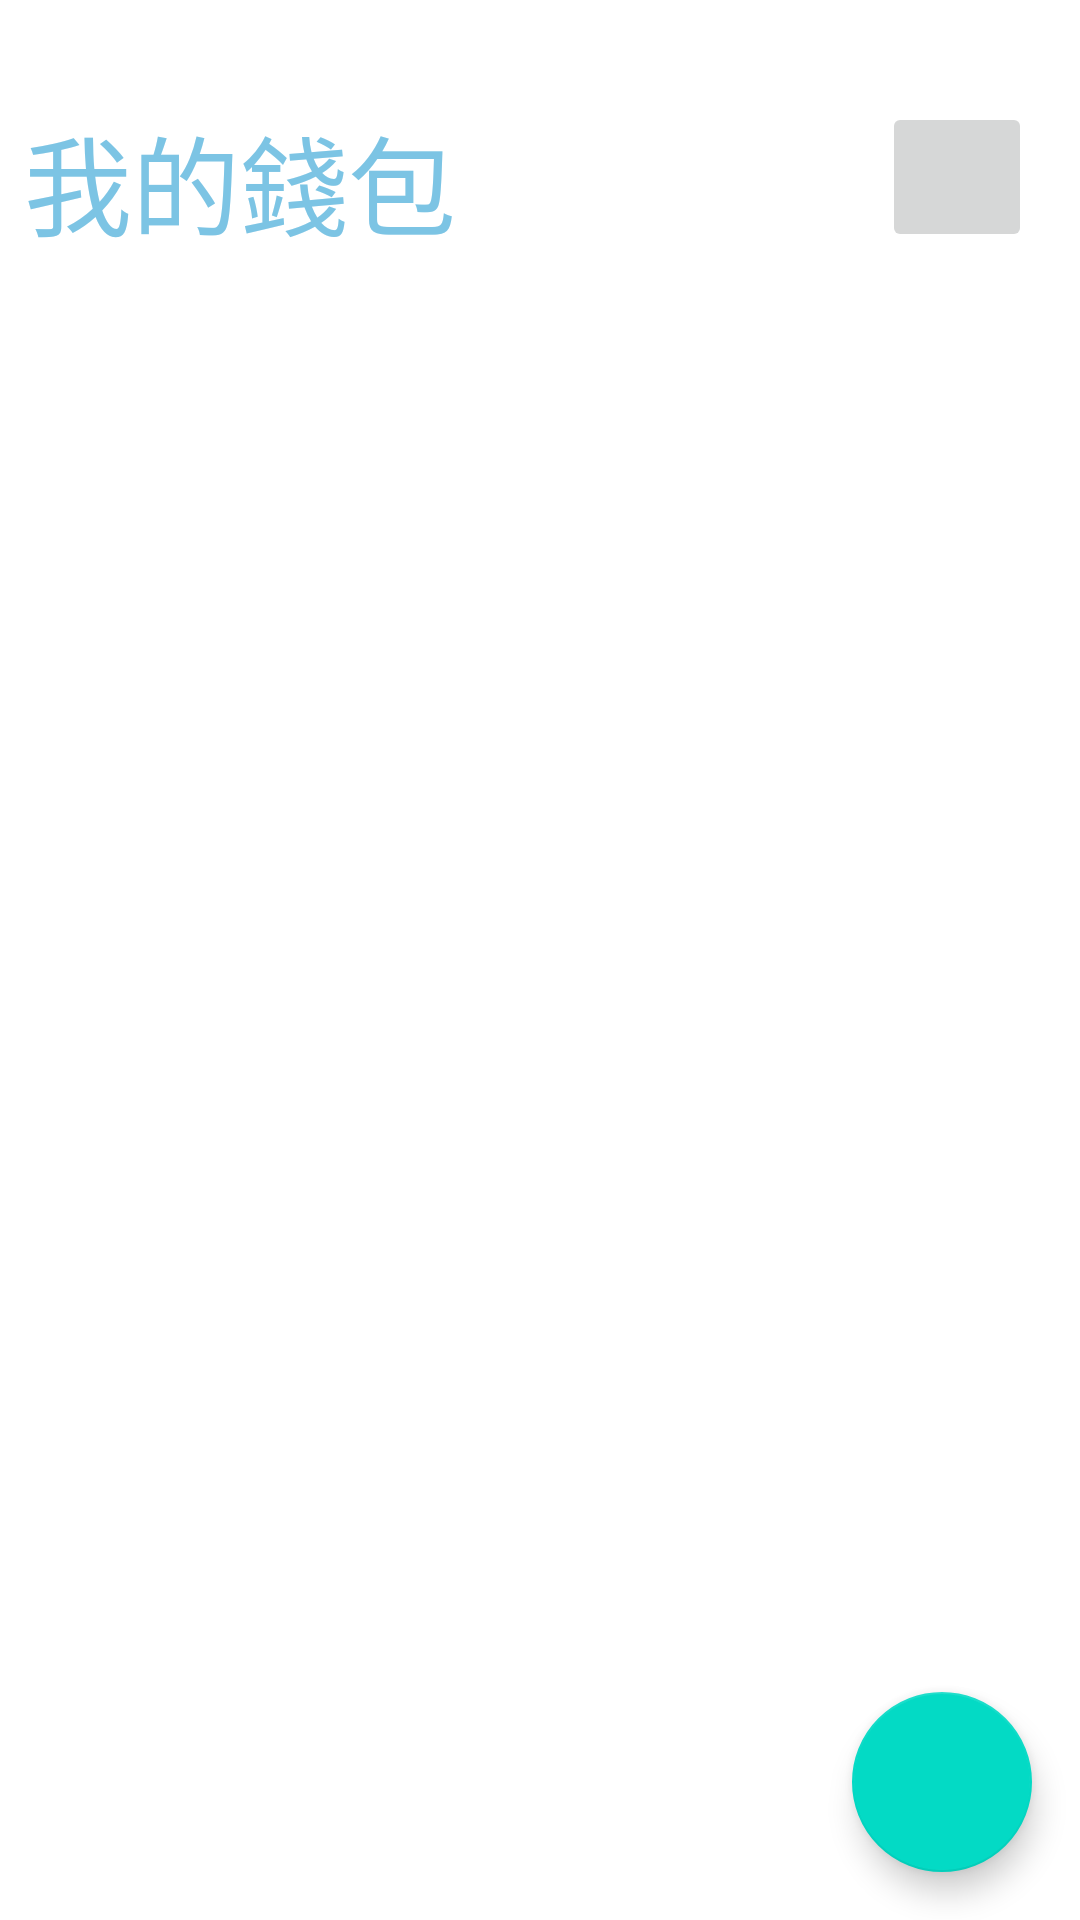

Here is an Android app screen rendered from its layout file. Give the layout XML and the strings, colors and styles it references.
<!-- AndroidManifest.xml: application theme Theme.LazyZooMoney -->
<!-- res/layout/wallet.xml -->
<?xml version="1.0" encoding="utf-8"?>
<androidx.constraintlayout.widget.ConstraintLayout xmlns:android="http://schemas.android.com/apk/res/android"
    xmlns:app="http://schemas.android.com/apk/res-auto"
    xmlns:tools="http://schemas.android.com/tools"
    android:layout_width="match_parent"
    android:layout_height="match_parent"
    android:onClick="btn_add"
    tools:context=".Wallet">

    <TextView
        android:id="@+id/textView4"
        android:layout_width="wrap_content"
        android:layout_height="wrap_content"
        android:layout_marginStart="33dp"
        android:layout_marginLeft="33dp"
        android:layout_marginTop="34dp"
        android:layout_marginEnd="233dp"
        android:layout_marginRight="233dp"
        android:text="我的錢包"
        android:textColor="#7CC4E4"
        android:textSize="36sp"
        app:layout_constraintEnd_toEndOf="parent"
        app:layout_constraintStart_toStartOf="parent"
        app:layout_constraintTop_toTopOf="parent" />

    <ImageButton
        android:id="@+id/imageButton"
        android:layout_width="50dp"
        android:layout_height="50dp"
        android:layout_marginTop="34dp"
        android:layout_marginEnd="16dp"
        android:layout_marginRight="16dp"
        android:scaleType="centerInside"
        app:layout_constraintEnd_toEndOf="parent"
        app:layout_constraintTop_toTopOf="parent"
        app:srcCompat="@drawable/list" />

    <com.google.android.material.floatingactionbutton.FloatingActionButton
        android:id="@+id/btn_add"
        android:layout_width="60dp"
        android:layout_height="60dp"
        android:layout_marginEnd="16dp"
        android:layout_marginRight="16dp"
        android:layout_marginBottom="16dp"
        android:clickable="true"
        android:onClick="btn_add"
        app:layout_constraintBottom_toBottomOf="parent"
        app:layout_constraintEnd_toEndOf="parent"
        app:srcCompat="@drawable/add" />

    <androidx.recyclerview.widget.RecyclerView
        android:id="@+id/recyclerView"
        android:layout_width="match_parent"
        android:layout_height="match_parent"
        android:layout_marginStart="15dp"
        android:layout_marginLeft="15dp"
        android:layout_marginTop="110dp"
        android:layout_marginEnd="15dp"
        android:layout_marginRight="15dp"
        android:layout_marginBottom="15dp"
        android:longClickable="false"
        app:layoutManager="LinearLayoutManager"
        app:layout_constraintBottom_toBottomOf="parent"
        app:layout_constraintEnd_toEndOf="parent"
        app:layout_constraintStart_toStartOf="parent"
        app:layout_constraintTop_toBottomOf="@+id/textView4"
        app:reverseLayout="false" />

</androidx.constraintlayout.widget.ConstraintLayout>
<!-- resources referenced by this layout -->
<resources>
  <style name="Theme.LazyZooMoney" parent="Theme.MaterialComponents.DayNight.DarkActionBar">
          
          <item name="colorPrimary">@color/purple_500</item>
          <item name="colorPrimaryVariant">@color/purple_700</item>
          <item name="colorOnPrimary">@color/white</item>
          
          <item name="colorSecondary">@color/teal_200</item>
          <item name="colorSecondaryVariant">@color/teal_700</item>
          <item name="colorOnSecondary">@color/black</item>
          
          <item name="android:statusBarColor" tools:targetApi="l">?attr/colorPrimaryVariant</item>
          
      </style>
  <!-- not gathered from this repository: default colours our renderer supplied (Android Studio template values) -->
  <color name="purple_500">#FF6200EE</color>
  <color name="purple_700">#FF3700B3</color>
  <color name="teal_200">#FF03DAC5</color>
  <color name="teal_700">#FF018786</color>
  <color name="black">#FF000000</color>
  <color name="white">#FFFFFFFF</color>
</resources>
